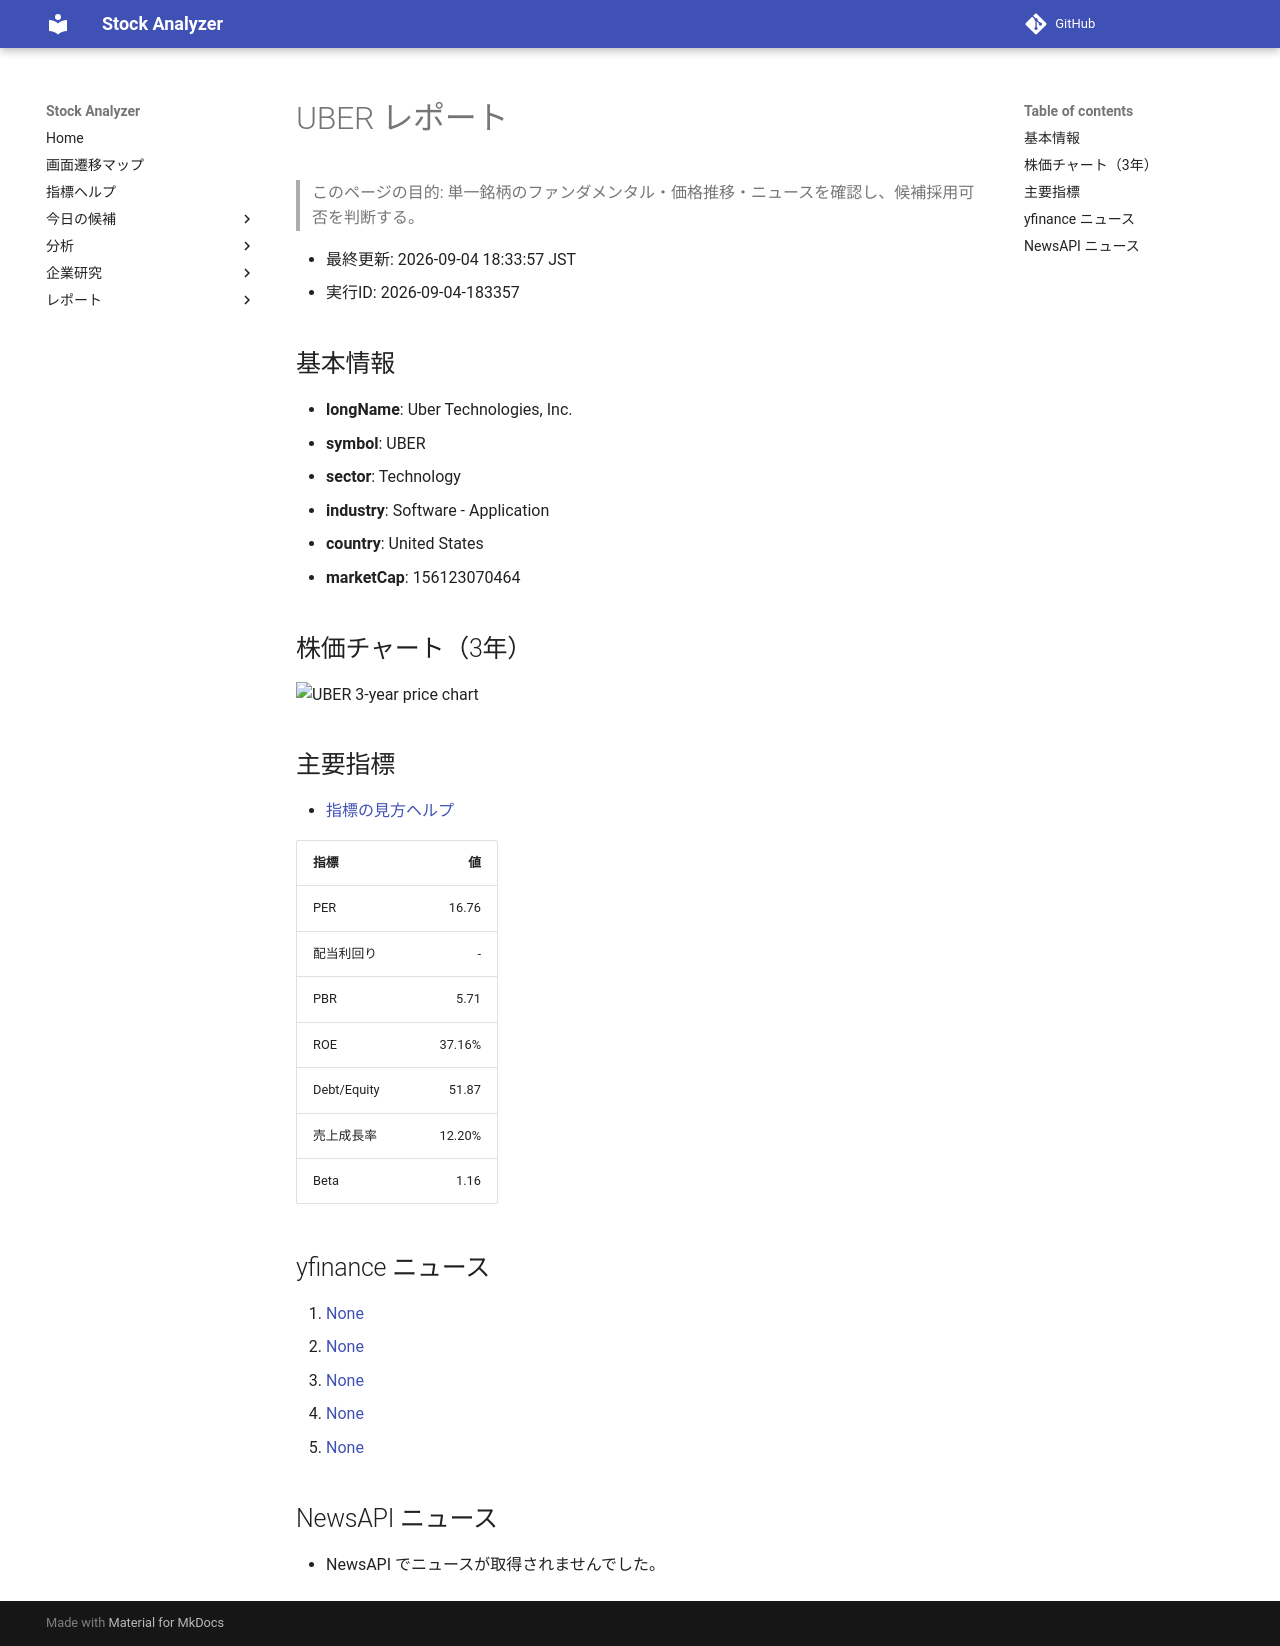

repository: Yumi-note/Making-APP · page: stocks/2026-09-04/183357/UBER/index.html · generator: mkdocs

# UBER レポート

> このページの目的: 単一銘柄のファンダメンタル・価格推移・ニュースを確認し、候補採用可否を判断する。

- 最終更新: 2026-09-04 18:33:57 JST
- 実行ID: 2026-09-04-183357

## 基本情報

- **longName**: Uber Technologies, Inc.
- **symbol**: UBER
- **sector**: Technology
- **industry**: Software - Application
- **country**: United States
- **marketCap**: 156123070464

## 株価チャート（3年）

![UBER 3-year price chart](UBER_3y.png)

## 主要指標

- [指標の見方ヘルプ](../../../../indicators.md)

| 指標 | 値 |
|---|---:|
| PER | 16.76 |
| 配当利回り | - |
| PBR | 5.71 |
| ROE | 37.16% |
| Debt/Equity | 51.87 |
| 売上成長率 | 12.20% |
| Beta | 1.16 |

## yfinance ニュース

1. [None](None)
2. [None](None)
3. [None](None)
4. [None](None)
5. [None](None)

## NewsAPI ニュース

- NewsAPI でニュースが取得されませんでした。
